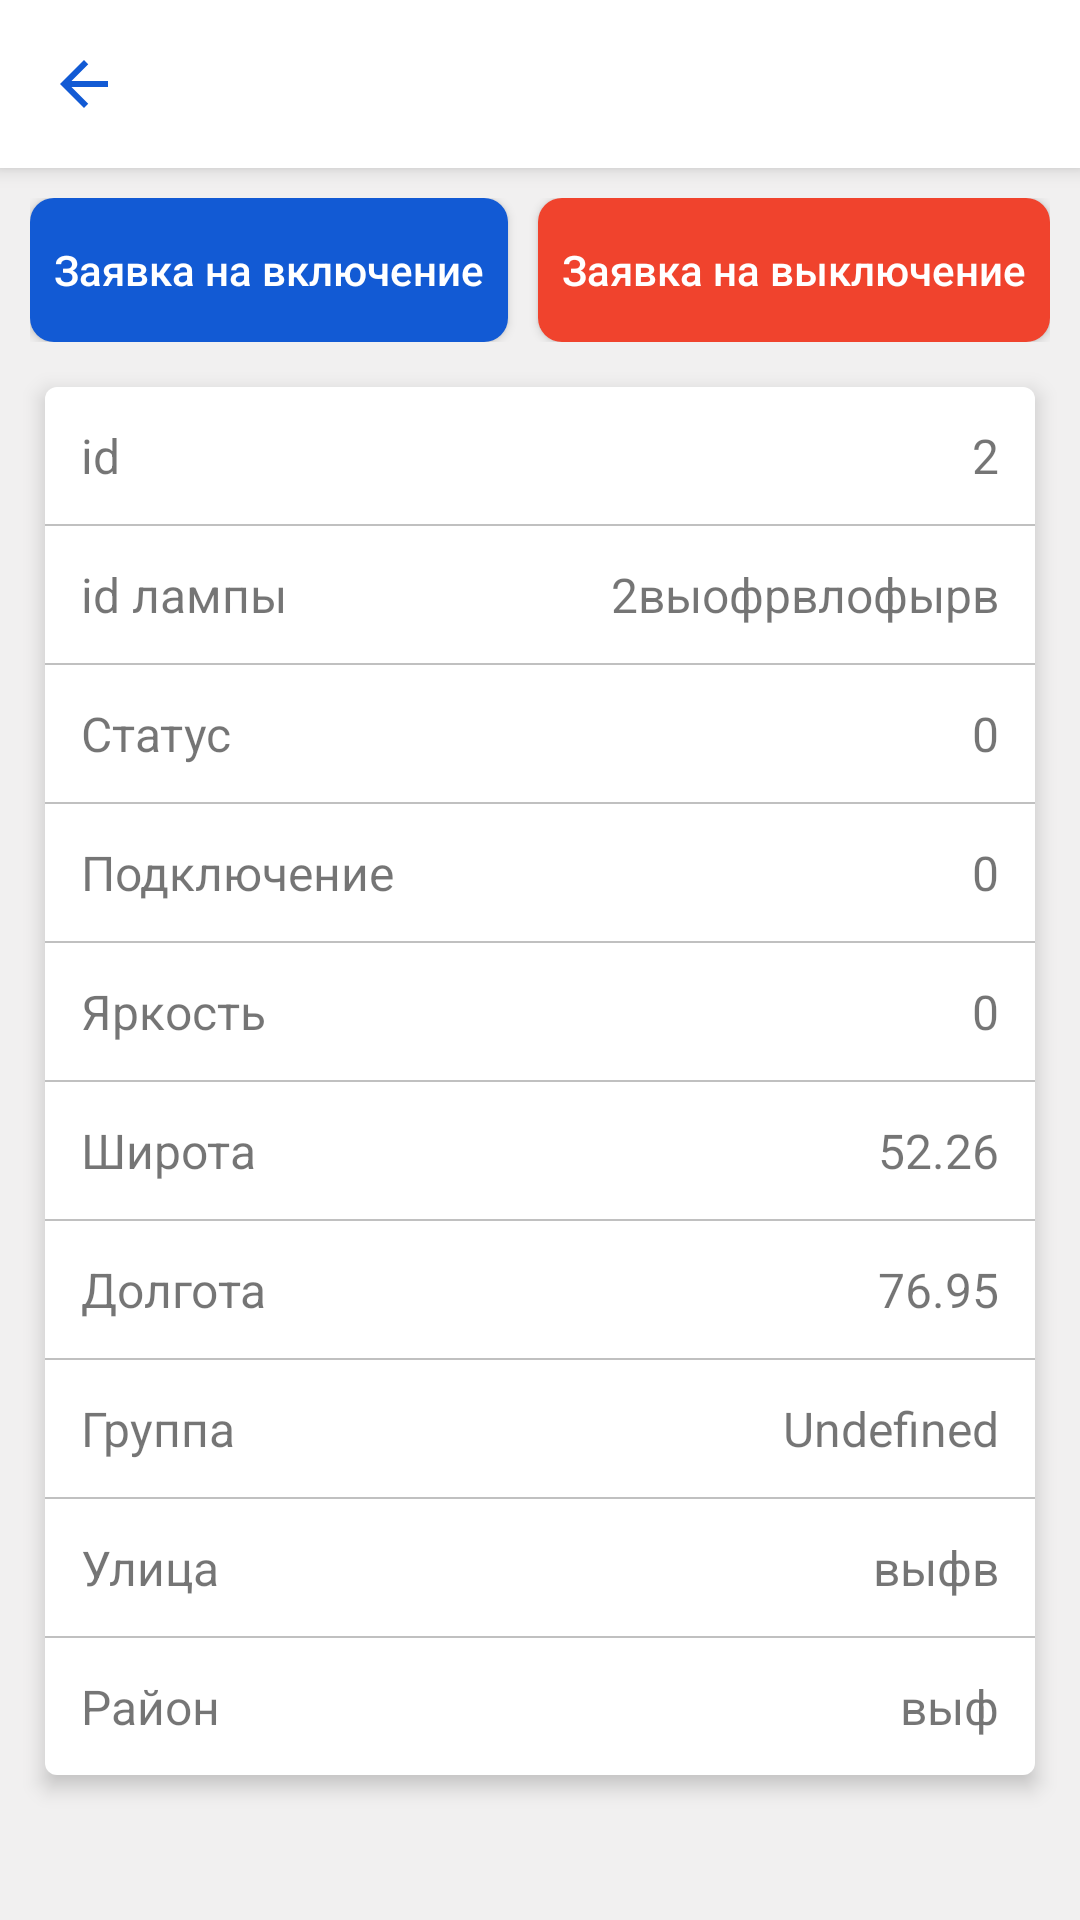

This screen was rendered from an Android layout file. Write that file and the resources it references.
<!-- AndroidManifest.xml: application theme Theme.FormMap -->
<!-- res/layout/activity_lamp_by_id.xml -->
<?xml version="1.0" encoding="utf-8"?>
<RelativeLayout xmlns:android="http://schemas.android.com/apk/res/android"
    xmlns:app="http://schemas.android.com/apk/res-auto"
    xmlns:tools="http://schemas.android.com/tools"
    android:layout_width="match_parent"
    android:background="@color/bg_app"
    android:layout_height="match_parent"
    tools:context=".LampByIdActivity">

    <include
        android:id="@+id/lamp_by_id_toolbar"
        layout="@layout/activity_lamp_by_id_toolbar"
        android:layout_alignParentTop="true"
        android:layout_height="wrap_content"
        android:layout_width="match_parent"/>


    <LinearLayout
        android:id="@+id/lamp_by_id_buttons_layout"
        android:layout_width="match_parent"
        android:layout_height="wrap_content"
        android:weightSum="2"
        android:layout_marginTop="10dp"
        android:layout_marginHorizontal="10dp"
        android:layout_below="@id/lamp_by_id_toolbar"
        android:orientation="horizontal">

        <Button
            android:layout_width="wrap_content"
            android:layout_height="wrap_content"
            android:text="Заявка на включение"
            android:textAllCaps="false"
            android:gravity="center"
            android:elevation="2dp"
            android:layout_weight="1"
            android:layout_marginEnd="5dp"
            android:letterSpacing="0"
            android:textColor="@color/white"
            android:background="@drawable/bg_activity_map_view_blue_button"
            />

        <Button
            android:layout_width="wrap_content"
            android:layout_height="wrap_content"
            android:text="Заявка на выключение"
            android:layout_weight="1"
            android:textAllCaps="false"
            android:gravity="center"
            android:elevation="2dp"
            android:layout_marginStart="5dp"
            android:textColor="@color/white"
            android:background="@drawable/bg_red_button"
            android:letterSpacing="0"
            />

    </LinearLayout>

    <LinearLayout
        android:layout_width="match_parent"
        android:layout_height="wrap_content"
        android:layout_marginHorizontal="15dp"
        android:elevation="4dp"
        android:layout_marginTop="15dp"
        android:orientation="vertical"
        android:background="@drawable/bg_activity_map_view_groups_layout"
        android:layout_below="@id/lamp_by_id_buttons_layout">

        <LinearLayout
            android:layout_width="match_parent"
            android:layout_height="wrap_content"
            android:padding="12dp"
            android:elevation="4dp"
            android:orientation="horizontal">
            <TextView
                android:layout_width="wrap_content"
                android:layout_height="wrap_content"
                android:text="id"
                android:textSize="16sp"
                />
            <TextView
                android:layout_width="match_parent"
                android:layout_height="wrap_content"
                android:text="2"
                android:gravity="end"
                android:textSize="16sp"
                />
        </LinearLayout>
        <View
            android:layout_width="match_parent"
            android:layout_height="0.5dp"
            android:background="#c0c0c0"
            />
        <LinearLayout
            android:layout_width="match_parent"
            android:layout_height="wrap_content"
            android:padding="12dp"
            android:elevation="4dp"
            android:orientation="horizontal">
            <TextView
                android:layout_width="wrap_content"
                android:layout_height="wrap_content"
                android:text="id лампы"
                android:textSize="16sp"
                />
            <TextView
                android:layout_width="match_parent"
                android:layout_height="wrap_content"
                android:text="2выофрвлофырв"
                android:gravity="end"
                android:textSize="16sp"
                />
        </LinearLayout>
        <View
            android:layout_width="match_parent"
            android:layout_height="0.5dp"
            android:background="#c0c0c0"
            />
        <LinearLayout
            android:layout_width="match_parent"
            android:layout_height="wrap_content"
            android:padding="12dp"
            android:elevation="4dp"
            android:orientation="horizontal">
            <TextView
                android:layout_width="wrap_content"
                android:layout_height="wrap_content"
                android:text="Статус"
                android:textSize="16sp"
                />
            <TextView
                android:layout_width="match_parent"
                android:layout_height="wrap_content"
                android:text="0"
                android:gravity="end"
                android:textSize="16sp"
                />
        </LinearLayout>
        <View
            android:layout_width="match_parent"
            android:layout_height="0.5dp"
            android:background="#c0c0c0"
            />
        <LinearLayout
            android:layout_width="match_parent"
            android:layout_height="wrap_content"
            android:padding="12dp"
            android:elevation="4dp"
            android:orientation="horizontal">
            <TextView
                android:layout_width="wrap_content"
                android:layout_height="wrap_content"
                android:text="Подключение"
                android:textSize="16sp"
                />
            <TextView
                android:layout_width="match_parent"
                android:layout_height="wrap_content"
                android:text="0"
                android:gravity="end"
                android:textSize="16sp"
                />
        </LinearLayout>
        <View
            android:layout_width="match_parent"
            android:layout_height="0.5dp"
            android:background="#c0c0c0"
            />
        <LinearLayout
            android:layout_width="match_parent"
            android:layout_height="wrap_content"
            android:padding="12dp"
            android:elevation="4dp"
            android:orientation="horizontal">
            <TextView
                android:layout_width="wrap_content"
                android:layout_height="wrap_content"
                android:text="Яркость"
                android:textSize="16sp"
                />
            <TextView
                android:layout_width="match_parent"
                android:layout_height="wrap_content"
                android:text="0"
                android:gravity="end"
                android:textSize="16sp"
                />
        </LinearLayout>
        <View
            android:layout_width="match_parent"
            android:layout_height="0.5dp"
            android:background="#c0c0c0"
            />
        <LinearLayout
            android:layout_width="match_parent"
            android:layout_height="wrap_content"
            android:padding="12dp"
            android:elevation="4dp"
            android:orientation="horizontal">
            <TextView
                android:layout_width="wrap_content"
                android:layout_height="wrap_content"
                android:text="Широта"
                android:textSize="16sp"
                />
            <TextView
                android:layout_width="match_parent"
                android:layout_height="wrap_content"
                android:text="52.26"
                android:gravity="end"
                android:textSize="16sp"
                />
        </LinearLayout>
        <View
            android:layout_width="match_parent"
            android:layout_height="0.5dp"
            android:background="#c0c0c0"
            />
        <LinearLayout
            android:layout_width="match_parent"
            android:layout_height="wrap_content"
            android:padding="12dp"
            android:elevation="4dp"
            android:orientation="horizontal">
            <TextView
                android:layout_width="wrap_content"
                android:layout_height="wrap_content"
                android:text="Долгота"
                android:textSize="16sp"
                />
            <TextView
                android:layout_width="match_parent"
                android:layout_height="wrap_content"
                android:text="76.95"
                android:gravity="end"
                android:textSize="16sp"
                />
        </LinearLayout>
        <View
            android:layout_width="match_parent"
            android:layout_height="0.5dp"
            android:background="#c0c0c0"
            />
        <LinearLayout
            android:layout_width="match_parent"
            android:layout_height="wrap_content"
            android:padding="12dp"
            android:elevation="4dp"
            android:orientation="horizontal">
            <TextView
                android:layout_width="wrap_content"
                android:layout_height="wrap_content"
                android:text="Группа"
                android:textSize="16sp"
                />
            <TextView
                android:layout_width="match_parent"
                android:layout_height="wrap_content"
                android:text="Undefined"
                android:gravity="end"
                android:textSize="16sp"
                />
        </LinearLayout>
        <View
            android:layout_width="match_parent"
            android:layout_height="0.5dp"
            android:background="#c0c0c0"
            />
        <LinearLayout
            android:layout_width="match_parent"
            android:layout_height="wrap_content"
            android:padding="12dp"
            android:elevation="4dp"
            android:orientation="horizontal">
            <TextView
                android:layout_width="wrap_content"
                android:layout_height="wrap_content"
                android:text="Улица"
                android:textSize="16sp"
                />
            <TextView
                android:layout_width="match_parent"
                android:layout_height="wrap_content"
                android:text="выфв"
                android:gravity="end"
                android:textSize="16sp"
                />
        </LinearLayout>
        <View
            android:layout_width="match_parent"
            android:layout_height="0.5dp"
            android:background="#c0c0c0"
            />
        <LinearLayout
            android:layout_width="match_parent"
            android:layout_height="wrap_content"
            android:padding="12dp"
            android:elevation="4dp"
            android:orientation="horizontal">
            <TextView
                android:layout_width="wrap_content"
                android:layout_height="wrap_content"
                android:text="Район"
                android:textSize="16sp"
                />
            <TextView
                android:layout_width="match_parent"
                android:layout_height="wrap_content"
                android:text="выф"
                android:gravity="end"
                android:textSize="16sp"
                />
        </LinearLayout>

    </LinearLayout>

</RelativeLayout>
<!-- res/layout/activity_lamp_by_id_toolbar.xml (included above) -->
<?xml version="1.0" encoding="utf-8"?>
<androidx.appcompat.widget.Toolbar xmlns:android="http://schemas.android.com/apk/res/android"
    android:layout_width="match_parent"
    android:background="@color/white"
    android:layout_height="wrap_content"
    android:elevation="4dp">

    <ImageView
        android:layout_width="wrap_content"
        android:layout_height="wrap_content"
        android:src="@drawable/ic_outline_arrow_back_24"
        />

</androidx.appcompat.widget.Toolbar>
<!-- resources referenced by this layout -->
<resources>
  <color name="bg_app">#F1F0F0</color>
  <color name="white">#FFFFFFFF</color>
  <!-- drawable bg_activity_map_view_blue_button (drawable) -->
  <?xml version="1.0" encoding="utf-8"?>
  <ripple xmlns:android="http://schemas.android.com/apk/res/android"
      android:color="@color/white">
      <item>
          <shape android:shape="rectangle">
              <solid android:color="@color/blue_1" />
              <corners android:radius="8dp" />
          </shape>
      </item>
  
  </ripple>
  <!-- drawable bg_activity_map_view_groups_layout (drawable) -->
  <?xml version="1.0" encoding="utf-8"?>
  <shape xmlns:android="http://schemas.android.com/apk/res/android"
      android:shape="rectangle">
  
      <solid
          android:color="@color/white"/>
  
      <corners
          android:radius="4dp"/>
  
      
      
      
  
  </shape>
  <!-- drawable bg_red_button (drawable) -->
  <?xml version="1.0" encoding="utf-8"?>
  <ripple xmlns:android="http://schemas.android.com/apk/res/android"
      android:color="@color/white">
      <item>
          <shape android:shape="rectangle">
              <solid android:color="@color/red_1" />
              <corners android:radius="8dp" />
          </shape>
      </item>
  
  </ripple>
  <!-- drawable ic_outline_arrow_back_24 (drawable) -->
  <vector xmlns:android="http://schemas.android.com/apk/res/android"
      android:width="24dp"
      android:height="24dp"
      android:viewportWidth="24"
      android:viewportHeight="24"
      android:tint="@color/blue_1">
    <path
        android:fillColor="@android:color/white"
        android:pathData="M20,11H7.83l5.59,-5.59L12,4l-8,8 8,8 1.41,-1.41L7.83,13H20v-2z"/>
  </vector>
  <style name="Theme.FormMap" parent="Theme.AppCompat.DayNight.NoActionBar">
          
          <item name="colorPrimary">@color/black</item>
          <item name="colorPrimaryVariant">@color/black</item>
          <item name="colorOnPrimary">@color/white</item>
          
          <item name="colorSecondary">@color/teal_200</item>
          <item name="colorSecondaryVariant">@color/teal_700</item>
          <item name="colorOnSecondary">@color/black</item>
          
          <item name="android:statusBarColor" tools:targetApi="l">?attr/colorPrimaryVariant</item>
          
      </style>
  <color name="blue_1">#125AD4</color>
  <color name="red_1">#F0432D</color>
  <color name="black">#FF000000</color>
  <color name="teal_200">#FF03DAC5</color>
  <color name="teal_700">#FF018786</color>
</resources>
